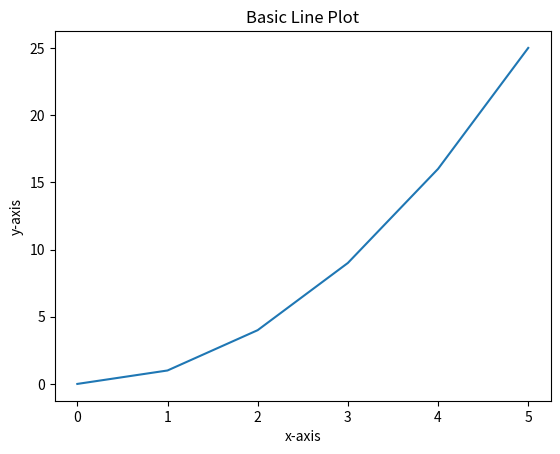

The script that saved this image:
import matplotlib.pyplot as plt

x = [0, 1, 2, 3, 4, 5]
y = [0, 1, 4, 9, 16, 25]

plt.plot(x, y)
plt.title("Basic Line Plot")
plt.xlabel("x-axis")
plt.ylabel("y-axis")
plt.show()
